Image classification data set "data" (Omar-V2/MLH-LocalHackDay on GitHub). Class labels (5): five fingers, four fingers, one finger, three fingers, two fingers.

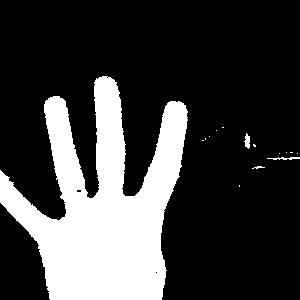
Label: four fingers

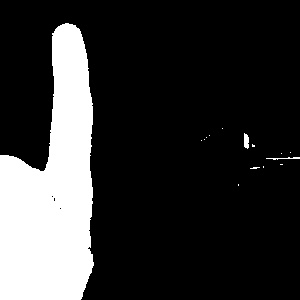
Label: one finger

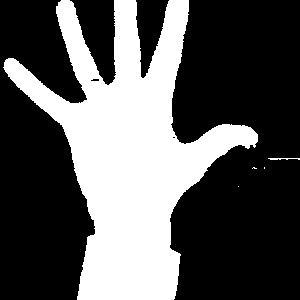
Label: five fingers

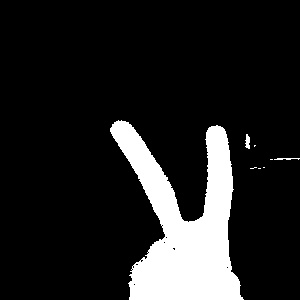
Label: two fingers

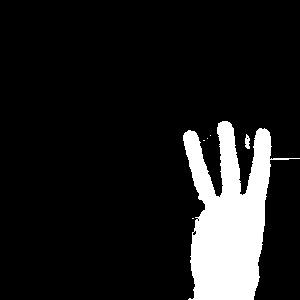
Label: three fingers

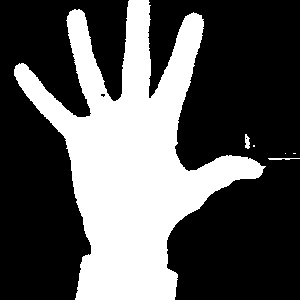
Label: five fingers
